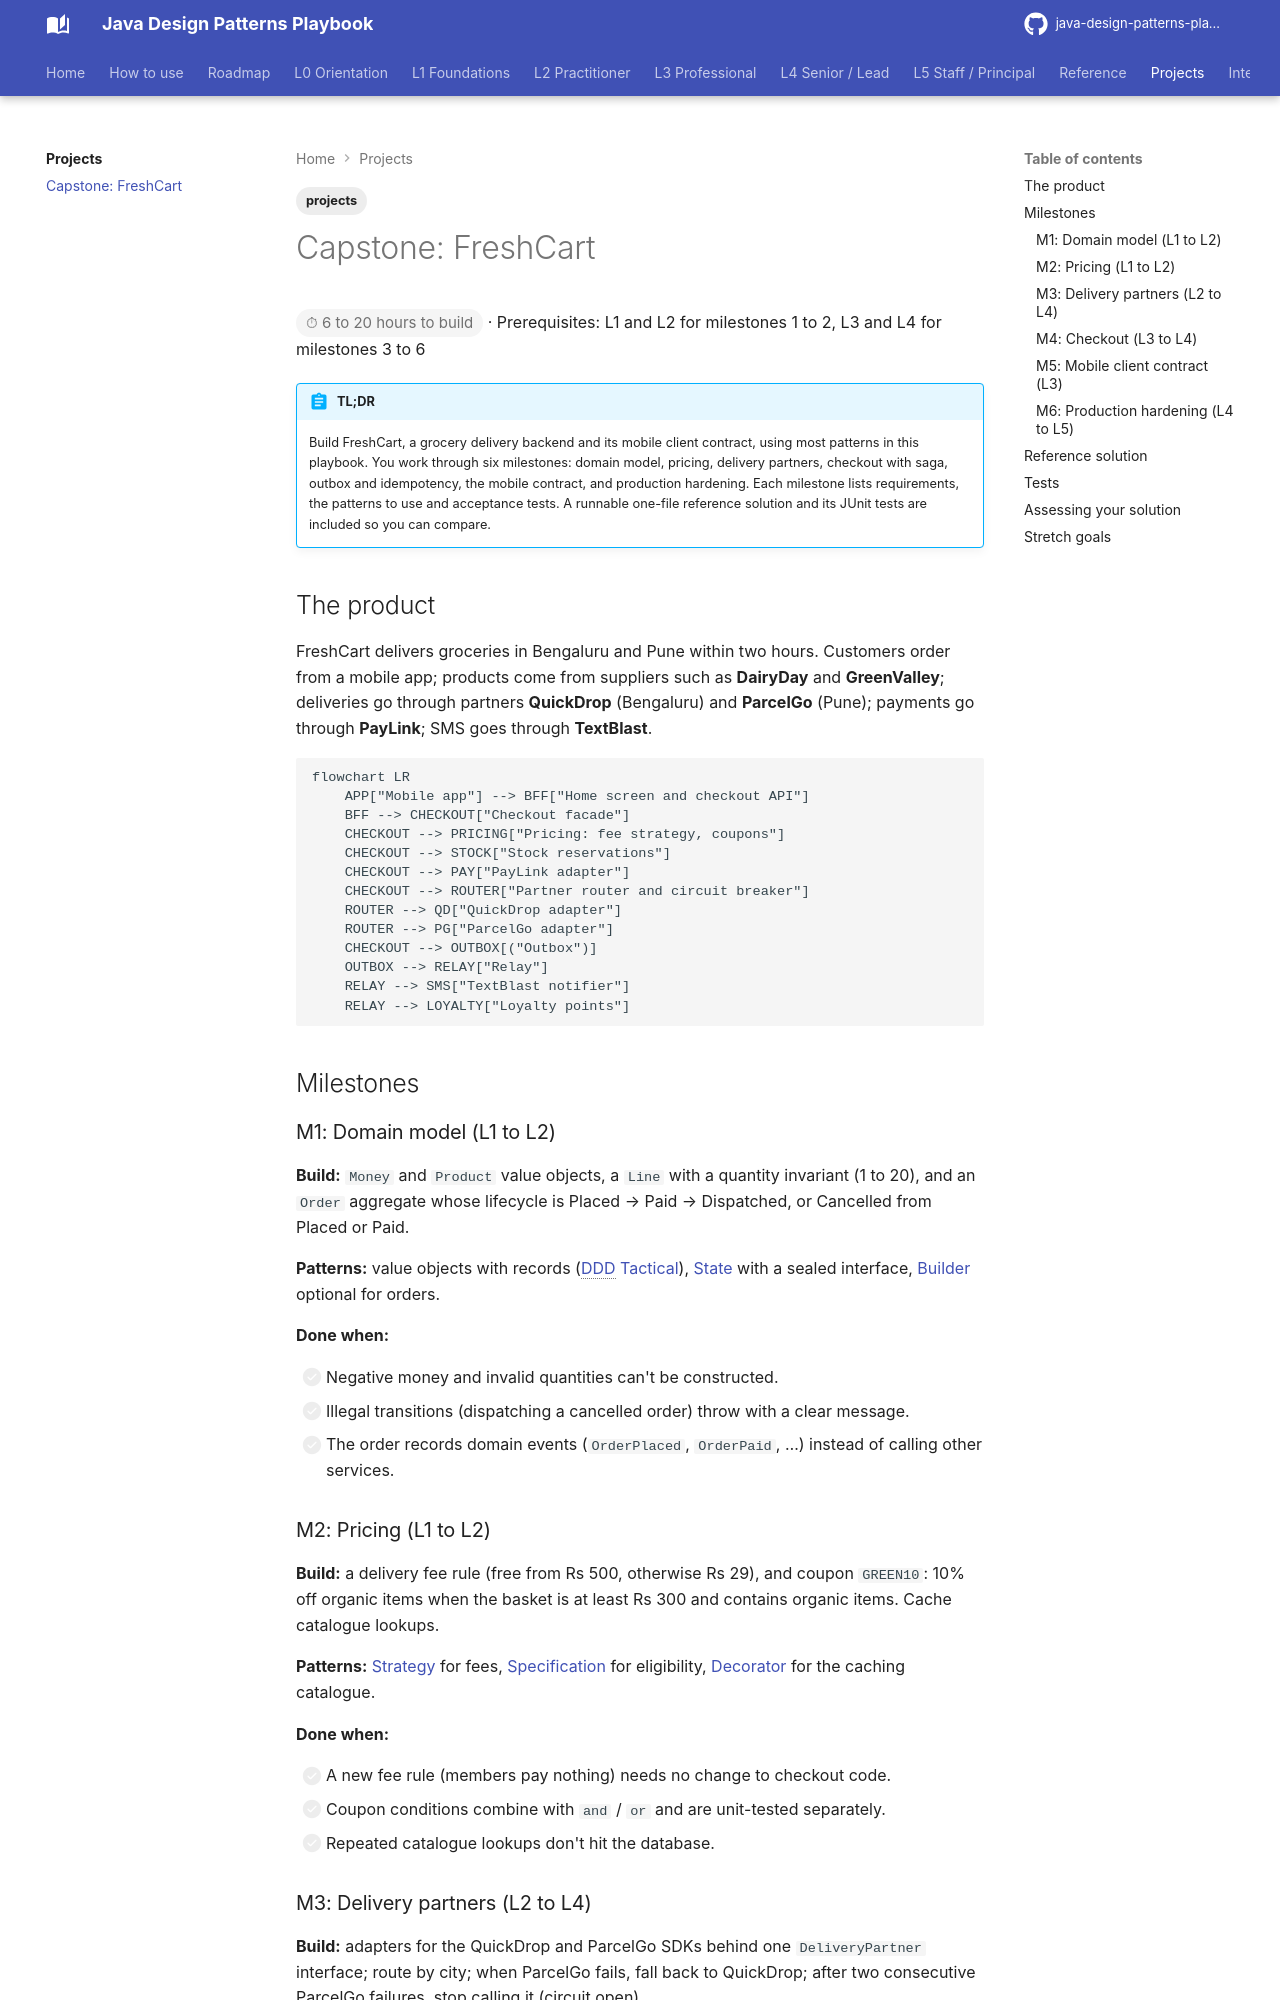

repository: khiruashish/java-design-pattern-mobile-app · page: projects/capstone/index.html · generator: mkdocs

---
tags: [projects]
---
# Capstone: FreshCart

<span class="read-time">⏱ 6 to 20 hours to build</span> · Prerequisites: L1 and L2 for milestones 1 to 2, L3 and L4 for milestones 3 to 6

!!! abstract "TL;DR"
    Build FreshCart, a grocery delivery backend and its mobile client contract, using most patterns in this playbook. You work through six milestones: domain model, pricing, delivery partners, checkout with saga, outbox and idempotency, the mobile contract, and production hardening. Each milestone lists requirements, the patterns to use and acceptance tests. A runnable one-file reference solution and its JUnit tests are included so you can compare.
